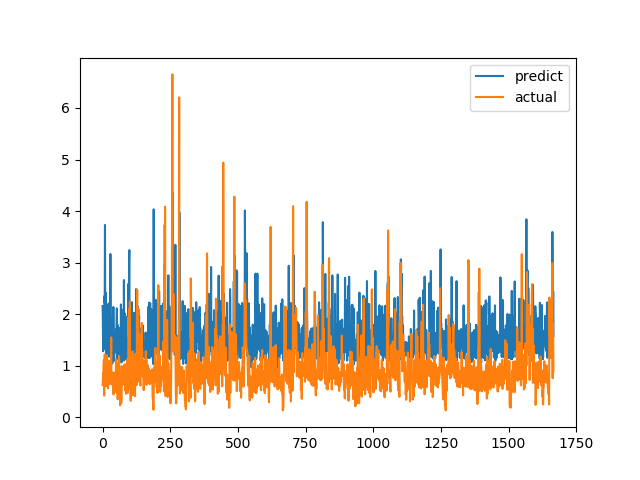

The data file committed next to this chart (first rows):
predict, actual
2.159, 0.6238
1.992, 0.6915
1.279, 0.8558
1.711, 0.7094
1.402, 1.015
1.66, 1.116
1.323, 0.4183
2.35, 1.002
2.219, 1.219
3.73, 1.143
1.708, 0.6528
2.419, 0.6747
1.48, 0.601
1.848, 0.6695
1.139, 0.6538
1.144, 0.7814
1.716, 1.206
1.405, 0.8469
1.524, 0.8286
1.929, 0.6482
1.286, 0.5624
1.957, 0.7183
2.202, 1.1
1.754, 0.9542
1.174, 0.729
1.682, 0.6694
1.445, 0.8631
2.228, 0.6465
1.532, 0.8223
3.166, 0.9236
1.749, 0.8301
1.332, 1.067
1.377, 1.546
1.509, 0.6827
1.231, 0.6386
1.273, 0.6464
1.043, 0.6881
1.281, 0.7274
1.923, 0.65
1.637, 0.8694
2.138, 0.4409
1.649, 0.4519
1.217, 0.7575
1.098, 0.4952
1.547, 0.6851
1.625, 0.7244
1.656, 0.8654
1.324, 0.74
1.308, 0.8071
1.257, 0.8204
1.712, 1.114
1.555, 1.109
1.79, 0.4751
2.113, 1.039
1.131, 0.9458
1.795, 0.7878
1.207, 0.3505
1.222, 0.9368
1.487, 0.9868
1.368, 0.647
... 1,607 more rows
